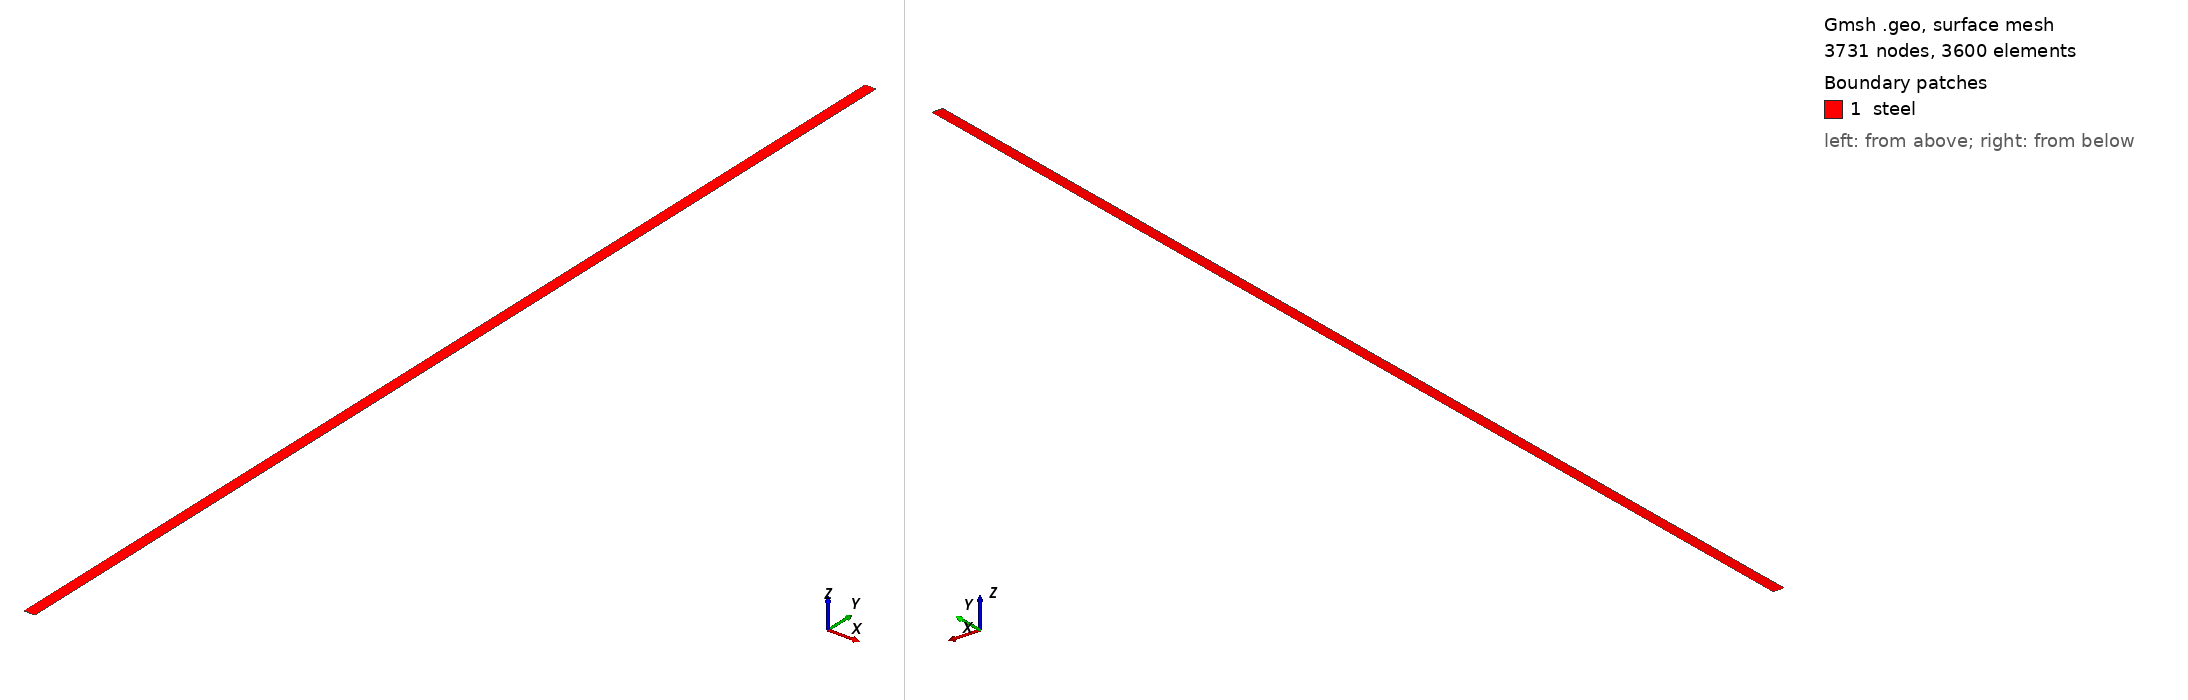

Gmsh geometry script, surface-meshed: 3731 nodes, 3600 surface elements. Boundary patches (legend numbers): 1 steel. Left view from above one corner, right view from below the opposite corner. Legend entries are the model's physical surfaces. The drawing asked Gmsh for element sizes between 1% and 20% of the model's largest extent; the script's own settings can give other sizes.

=== mesh.geo (drawn) ===
// --.. ..- .-.. .-.. --- --.. ..- .-.. .-.. --- --.. ..- .-.. .-.. ---
//
//  Gmsh GEO for a 2D section of a thin-walled cylinder, structured mesh
//
//  Author: Giovanni Zullo
//
// --.. ..- .-.. .-.. --- --.. ..- .-.. .-.. --- --.. ..- .-.. .-.. ---

SetFactory("OpenCASCADE");

Ri = 1.000;  // Inner radius (m)
Ro = 1.100;  // Outer radius (m)
Lz = 10.00;  // Height

// Divisions
nx = 41;     
ny = 91;     

Point(1) = {Ri, 0, 0};
Point(2) = {Ro, 0, 0};
Point(3) = {Ro, Lz, 0};
Point(4) = {Ri, Lz, 0};

Line(1) = {1, 2}; // Bottom (z=0)
Line(2) = {2, 3}; // Outer radius (r=Ro)
Line(3) = {3, 4}; // Top (z=H)
Line(4) = {4, 1}; // Inner radius (r=Ri)

Curve Loop(1) = {1, 2, 3, 4};
Plane Surface(1) = {1};

// Structured
Transfinite Line {1, 3} = nx;
Transfinite Line {2, 4} = ny;
Transfinite Surface {1};
Recombine Surface {1};

// Hex
Recombine Surface{1};

Physical Surface("steel", 10) = {1};
Physical Curve("inner_radius", 1) = {4};
Physical Curve("outer_radius", 2) = {2};
Physical Curve("bottom", 3) = {1};
Physical Curve("top", 4) = {3};

// Generate the 2D mesh
// Mesh 2;

// Save the mesh
// Save "mesh.msh";
